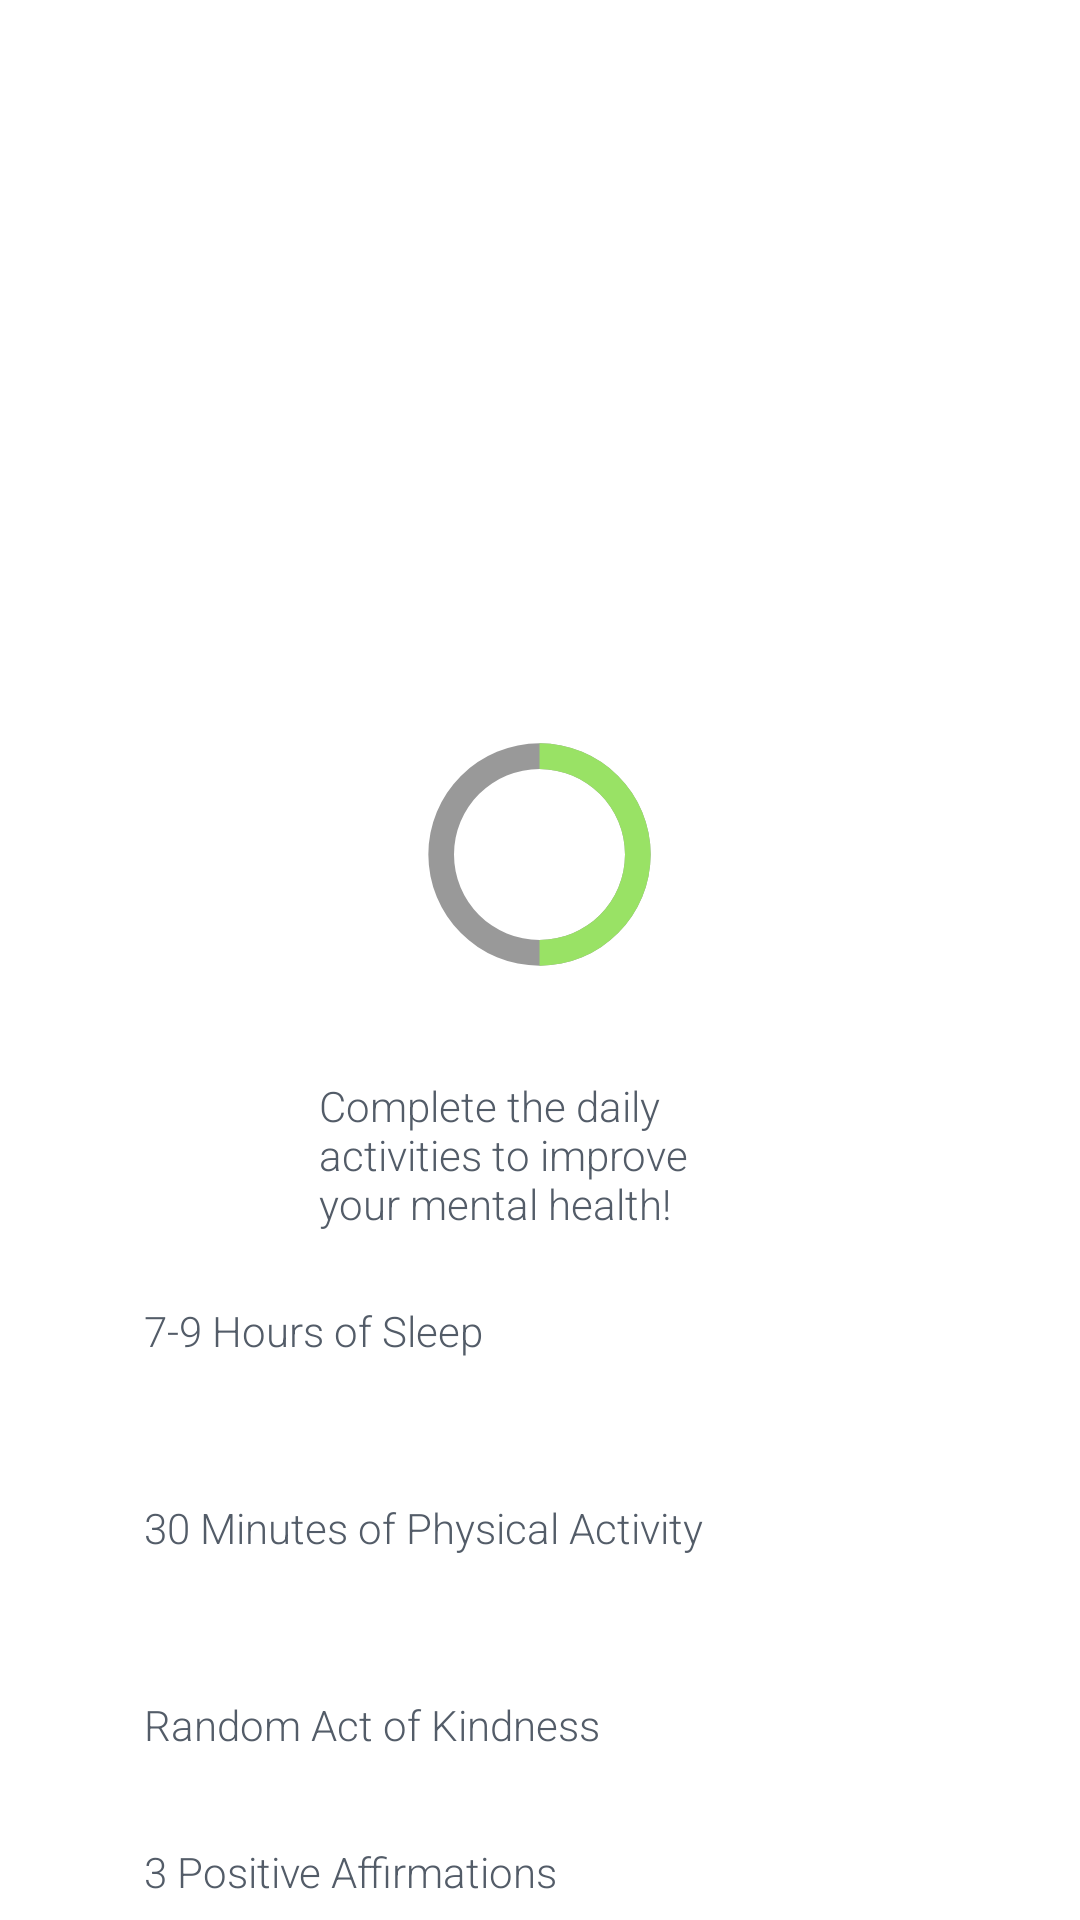

Layout XML and referenced resources for this Android screen:
<!-- AndroidManifest.xml: application theme AppTheme -->
<!-- res/layout/activity_goals.xml -->
<?xml version="1.0" encoding="utf-8"?>
<LinearLayout xmlns:android="http://schemas.android.com/apk/res/android"
    android:layout_width="match_parent"
    android:layout_height="match_parent"
    android:background="#ffffff"
    android:gravity="center"
    android:orientation="vertical"
    android:paddingLeft="16dp"
    android:paddingRight="16dp"
    android:weightSum="1">


    <ImageView
        android:id="@+id/phone_icon"
        android:layout_width="144dp"
        android:layout_height="81dp"
        android:layout_gravity="center"
        android:layout_weight="0.50"
        android:src="@drawable/htn_logo" />

    <ProgressBar
        android:id="@+id/circularProgressbar"
        style="?android:attr/progressBarStyleHorizontal"
        android:layout_width="171dp"
        android:layout_height="120dp"
        android:layout_centerInParent="true"
        android:layout_weight="0.11"
        android:indeterminate="false"
        android:max="100"
        android:progress="50"
        android:progressDrawable="@drawable/circular"
        android:secondaryProgress="100" />


    <TextView
        android:id="@+id/editText2"
        android:layout_width="wrap_content"
        android:layout_height="wrap_content"
        android:layout_gravity="center"
        android:ems="9"
        android:fontFamily="sans-serif-light"
        android:inputType="textMultiLine"
        android:text="@string/complete_daily"
        android:textColor="#535c68" />


    <CheckBox
        android:id="@+id/checkBox2"
        android:layout_width="match_parent"
        android:layout_height="wrap_content"
        android:layout_weight="0.13"
        android:fontFamily="sans-serif-light"
        android:text="@string/sleep"
        android:textColor="#535c68" />

    <CheckBox
        android:id="@+id/checkBox3"
        android:layout_width="match_parent"
        android:layout_height="wrap_content"
        android:layout_weight="0.13"
        android:fontFamily="sans-serif-light"
        android:text="@string/physical"
        android:textColor="#535c68" />

    <CheckBox
        android:id="@+id/checkBox4"
        android:layout_width="match_parent"
        android:layout_height="wrap_content"
        android:layout_weight="0.13"
        android:fontFamily="sans-serif-light"
        android:text="@string/kindness"
        android:textColor="#535c68" />

    <CheckBox
        android:id="@+id/checkBox5"
        android:layout_width="match_parent"
        android:layout_height="wrap_content"
        android:layout_weight="0.13"
        android:fontFamily="sans-serif-light"
        android:text="@string/positive_affirmations"
        android:textColor="#535c68" />

</LinearLayout>
<!-- resources referenced by this layout -->
<resources>
  <!-- drawable circular (drawable) -->
  <?xml version="1.0" encoding="utf-8"?>
  <layer-list xmlns:android="http://schemas.android.com/apk/res/android">
      <item android:id="@android:id/secondaryProgress">
          <shape
              android:innerRadiusRatio="6"
              android:shape="ring"
              android:thicknessRatio="20.0"
              android:useLevel="true">
  
  
              <gradient
                  android:centerColor="#999999"
                  android:endColor="#999999"
                  android:startColor="#999999"
                  android:type="sweep" />
          </shape>
      </item>
  
      <item android:id="@android:id/progress">
          <rotate
              android:fromDegrees="270"
              android:pivotX="50%"
              android:pivotY="50%"
              android:toDegrees="270">
  
              <shape
                  android:innerRadiusRatio="6"
                  android:shape="ring"
                  android:thicknessRatio="20.0"
                  android:useLevel="true">
  
  
                  <rotate
                      android:fromDegrees="0"
                      android:pivotX="50%"
                      android:pivotY="50%"
                      android:toDegrees="360" />
  
                  <gradient
                      android:centerColor="#99e265"
                      android:endColor="#99e265"
                      android:startColor="#99e265"
                      android:type="sweep" />
  
              </shape>
          </rotate>
      </item>
  </layer-list>
  <string name="complete_daily"> Complete the daily activities to improve your mental health!</string>
  <string name="kindness">Random Act of Kindness</string>
  <string name="physical">30 Minutes of Physical Activity</string>
  <string name="positive_affirmations">3 Positive Affirmations</string>
  <string name="sleep">7-9 Hours of Sleep</string>
  <style name="AppTheme" parent="Theme.AppCompat.NoActionBar">
          <item name="colorPrimaryDark">#99E265</item>
      </style>
</resources>
